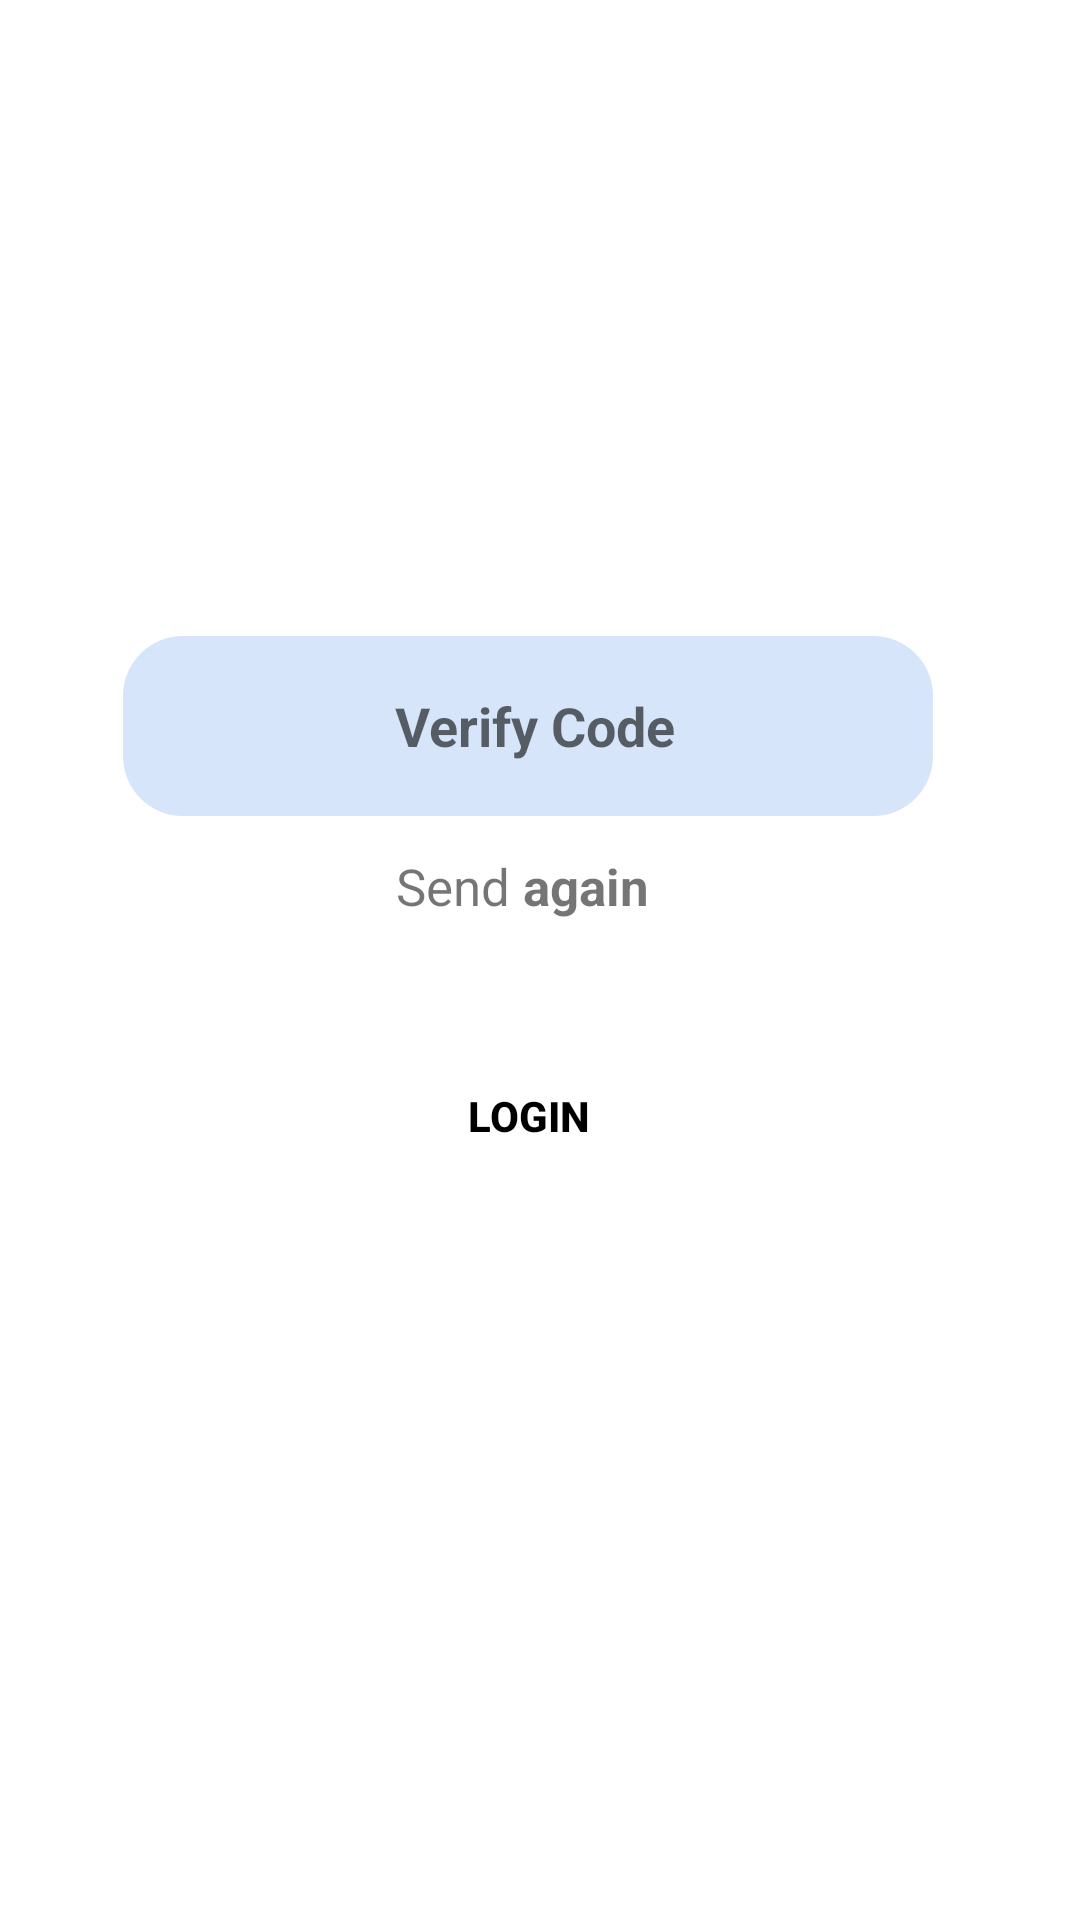

Produce the Android XML layout that renders to this screen, including the resource entries it uses.
<!-- AndroidManifest.xml: application theme Theme.ChatApp -->
<!-- res/layout/activity_verify.xml -->
<?xml version="1.0" encoding="utf-8"?>
<androidx.constraintlayout.widget.ConstraintLayout xmlns:android="http://schemas.android.com/apk/res/android"
    xmlns:app="http://schemas.android.com/apk/res-auto"
    xmlns:tools="http://schemas.android.com/tools"
    android:layout_width="match_parent"
    android:layout_height="match_parent"
    android:background="@color/white"
    tools:context=".Activity.SignUpVerifyActivity">

    <ImageView
        android:id="@+id/imageView2"
        android:layout_width="399dp"
        android:layout_height="260dp"
        app:layout_constraintEnd_toEndOf="parent"
        app:layout_constraintHorizontal_bias="1.0"
        app:layout_constraintStart_toStartOf="parent"
        app:layout_constraintTop_toTopOf="parent"
        app:srcCompat="@drawable/otp" />

    <EditText
        android:id="@+id/verifyText"
        android:layout_width="wrap_content"
        android:layout_height="wrap_content"
        android:layout_marginBottom="368dp"
        android:background="@drawable/rounded"
        android:ems="10"
        android:hint=" Verify Code"
        android:inputType="text"
        android:minHeight="48dp"
        android:textAlignment="center"
        android:textStyle="bold"
        app:layout_constraintBottom_toBottomOf="parent"
        app:layout_constraintEnd_toEndOf="@+id/imageView2"
        app:layout_constraintHorizontal_bias="0.455"
        app:layout_constraintStart_toStartOf="parent" />

    <Button
        android:id="@+id/buttonLogin"
        android:layout_width="259dp"
        android:layout_height="48dp"
        android:layout_marginBottom="244dp"
        android:background="@drawable/roundend1"
        android:text="LOGIN"
        android:textColor="@color/black"
        android:textStyle="bold"
        app:layout_constraintBottom_toBottomOf="parent"
        app:layout_constraintEnd_toEndOf="@+id/verifyText"
        app:layout_constraintStart_toStartOf="@+id/verifyText" />

    <TextView
        android:id="@+id/resendCode"
        android:layout_width="wrap_content"
        android:layout_height="wrap_content"
        android:layout_marginTop="12dp"
        android:text="@string/resend"
        android:textAlignment="center"
        android:textSize="17sp"
        app:layout_constraintEnd_toEndOf="@+id/verifyText"
        app:layout_constraintHorizontal_bias="0.502"
        app:layout_constraintStart_toStartOf="@+id/verifyText"
        app:layout_constraintTop_toBottomOf="@+id/verifyText" />

</androidx.constraintlayout.widget.ConstraintLayout>
<!-- resources referenced by this layout -->
<resources>
  <color name="black">#FF000000</color>
  <color name="white">#FFFFFFFF</color>
  <!-- drawable rounded (drawable) -->
  <?xml version="1.0" encoding="utf-8"?>
      <shape xmlns:android="http://schemas.android.com/apk/res/android"
          android:shape="rectangle" >
  
          <corners
              android:bottomLeftRadius="20dp"
              android:bottomRightRadius="20dp"
              android:radius="60dp"
              android:topLeftRadius="20dp"
              android:topRightRadius="20dp" />
  
          <solid android:color="#D6E5FA" />
  
          <padding
              android:bottom="0dp"
              android:left="0dp"
              android:right="0dp"
              android:top="0dp" />
  
          <size
              android:height="60dp"
              android:width="270dp" />
  
      </shape>
  <!-- drawable roundend1 (drawable) -->
  <?xml version="1.0" encoding="utf-8"?>
  <shape xmlns:android="http://schemas.android.com/apk/res/android"
      android:shape="rectangle" >
  
      <corners
          android:bottomLeftRadius="20dp"
          android:bottomRightRadius="20dp"
          android:radius="60dp"
          android:topLeftRadius="20dp"
          android:topRightRadius="20dp" />
  
      <solid android:color="@color/browser_actions_bg_grey" />
  
      <padding
          android:bottom="0dp"
          android:left="0dp"
          android:right="0dp"
          android:top="0dp" />
  
      <size
          android:height="60dp"
          android:width="270dp" />
  
  </shape>
  <string name="resend">Send <b>again </b> </string>
  <style name="Theme.ChatApp" parent="Theme.MaterialComponents.DayNight.NoActionBar">
          
          <item name="colorPrimary">@color/purple_500</item>
          <item name="colorPrimaryVariant">@color/white</item>
          <item name="colorOnPrimary">@color/white</item>
          
          <item name="colorSecondary">@color/teal_200</item>
          <item name="colorSecondaryVariant">@color/teal_700</item>
          <item name="colorOnSecondary">@color/black</item>
          
          <item name="android:navigationBarColor">@color/white</item>
          <item name="android:statusBarColor" tools:targetApi="l">?attr/colorPrimaryVariant</item>
          
      </style>
  <color name="purple_500">#9ADCFF</color>
  <color name="teal_200">#FF03DAC5</color>
  <color name="teal_700">#FF018786</color>
</resources>
